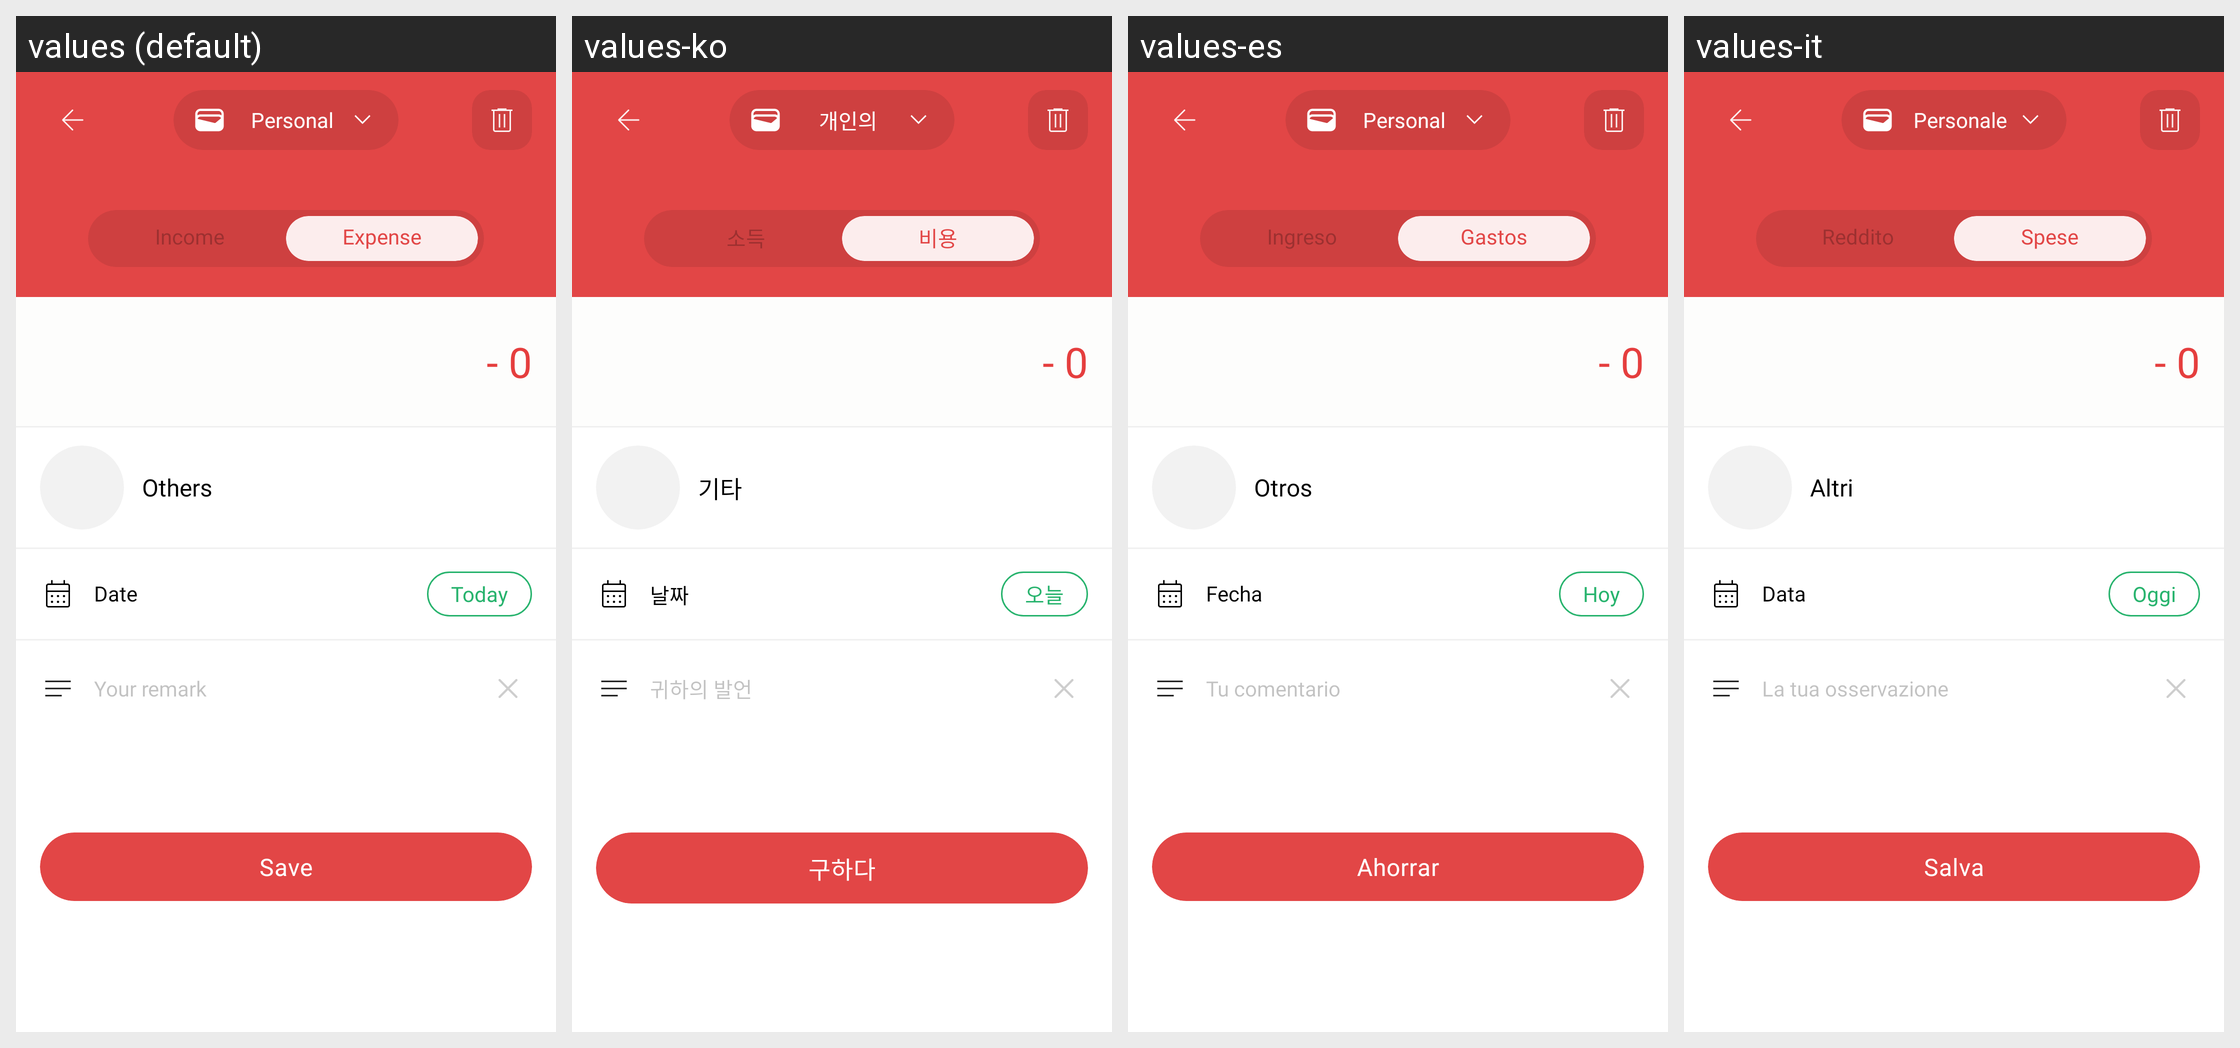

For this localized Android screen grid, give each drawn string resource with its value in every locale shown.
Android screen res/layout/activity_add_trans.xml rendered under 4 locales, left to right: values (default), values-ko, values-es, values-it. Device: Nexus 5 (rendered at 1080×1920; each locale shown at half size, 540×960, under a caption strip naming it); theme Theme.MoneyTracker.
Other locales in the repository, not shown: values-de, values-fr, values-id, values-in, values-ja, values-km, values-nl, values-no, values-pt-rBR, values-sv, values-th, values-tr, values-vi, values-zh-rCN, values-zh-rTW.
Strings drawn on this screen, with the default value and each locale's value (text and hints the layout hard-codes, and strings that could not be matched under every locale, appear in the picture but are not listed):

personal
  values: Personal
  values-ko: 개인의
  values-es: Personal
  values-it: Personale

income
  values: Income
  values-ko: 소득
  values-es: Ingreso
  values-it: Reddito

expense
  values: Expense
  values-ko: 비용
  values-es: Gastos
  values-it: Spese

negative
  values: - 
  values-ko: -   [not translated; the default value is used]
  values-es: -   [not translated; the default value is used]
  values-it: -   [not translated; the default value is used]

zero
  values: 0
  values-ko: 0  [not translated; the default value is used]
  values-es: 0  [not translated; the default value is used]
  values-it: 0  [not translated; the default value is used]

other
  values: Others
  values-ko: 기타
  values-es: Otros
  values-it: Altri

date
  values: Date
  values-ko: 날짜
  values-es: Fecha
  values-it: Data

today
  values: Today
  values-ko: 오늘
  values-es: Hoy
  values-it: Oggi

yr_remark
  values: Your remark
  values-ko: 귀하의 발언
  values-es: Tu comentario
  values-it: La tua osservazione

save
  values: Save
  values-ko: 구하다
  values-es: Ahorrar
  values-it: Salva
